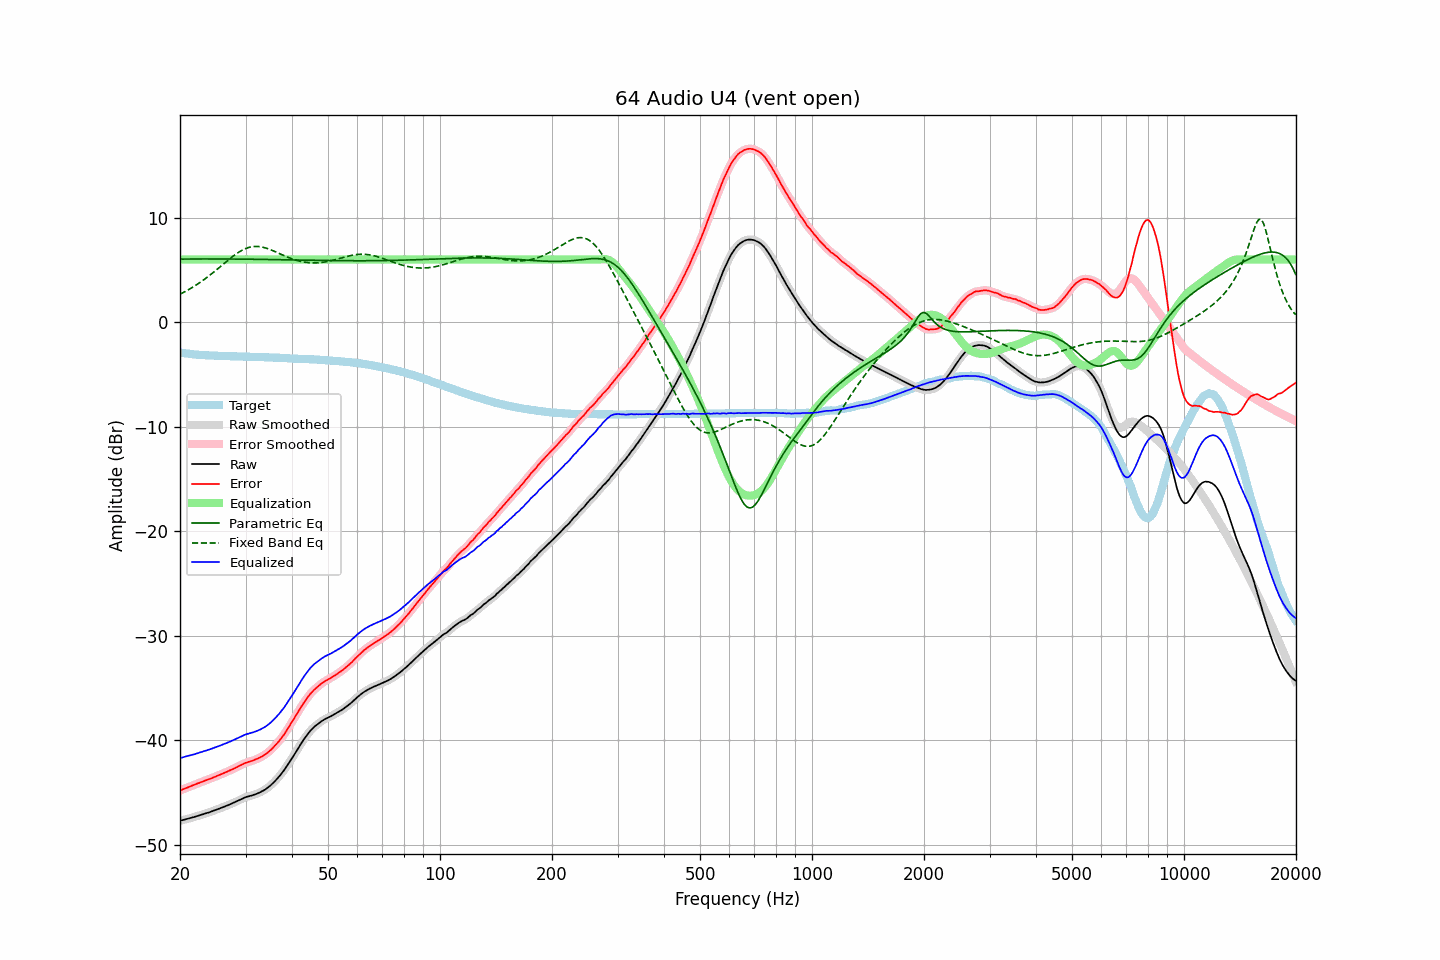

Values plotted in this chart, from the file beside it:
frequency, raw, error, smoothed, error_smoothed, equalization, parametric_eq, fixed_band_eq, equalized_raw, equalized_smoothed, target
20.00, -47.69, -44.80, -47.69, -44.79, 6.00, 6.04, 2.69, -41.69, -41.69, -2.89
20.20, -47.65, -44.73, -47.65, -44.73, 6.00, 6.04, 2.76, -41.65, -41.65, -2.92
20.40, -47.61, -44.67, -47.61, -44.67, 6.00, 6.04, 2.84, -41.61, -41.61, -2.94
20.61, -47.57, -44.61, -47.58, -44.61, 6.00, 6.05, 2.92, -41.57, -41.58, -2.96
20.81, -47.54, -44.56, -47.54, -44.55, 6.00, 6.05, 3.00, -41.54, -41.54, -2.98
21.02, -47.50, -44.50, -47.50, -44.49, 6.00, 6.05, 3.09, -41.50, -41.50, -3.00
21.23, -47.45, -44.43, -47.46, -44.43, 6.00, 6.05, 3.18, -41.45, -41.46, -3.03
21.44, -47.41, -44.37, -47.41, -44.37, 6.00, 6.05, 3.27, -41.41, -41.41, -3.05
21.66, -47.36, -44.30, -47.36, -44.30, 6.00, 6.05, 3.36, -41.36, -41.36, -3.07
21.87, -47.32, -44.24, -47.32, -44.24, 6.00, 6.05, 3.46, -41.32, -41.32, -3.08
22.09, -47.27, -44.17, -47.27, -44.18, 6.00, 6.05, 3.55, -41.27, -41.27, -3.10
22.31, -47.22, -44.11, -47.23, -44.12, 6.00, 6.05, 3.66, -41.22, -41.23, -3.11
22.54, -47.18, -44.07, -47.18, -44.06, 6.00, 6.05, 3.76, -41.18, -41.18, -3.12
22.76, -47.13, -44.00, -47.13, -44.00, 6.00, 6.06, 3.86, -41.13, -41.13, -3.13
22.99, -47.08, -43.94, -47.08, -43.94, 6.00, 6.06, 3.97, -41.08, -41.08, -3.14
23.22, -47.03, -43.88, -47.03, -43.88, 6.00, 6.06, 4.08, -41.03, -41.03, -3.15
23.45, -46.98, -43.82, -46.98, -43.82, 6.00, 6.06, 4.20, -40.98, -40.98, -3.16
23.69, -46.93, -43.76, -46.93, -43.77, 6.00, 6.06, 4.31, -40.93, -40.93, -3.17
23.92, -46.89, -43.72, -46.89, -43.71, 6.00, 6.06, 4.43, -40.89, -40.89, -3.17
24.16, -46.83, -43.65, -46.84, -43.66, 6.00, 6.06, 4.55, -40.83, -40.84, -3.18
24.40, -46.78, -43.60, -46.78, -43.59, 6.00, 6.06, 4.68, -40.78, -40.78, -3.18
24.65, -46.72, -43.53, -46.72, -43.53, 6.00, 6.06, 4.80, -40.72, -40.72, -3.19
24.89, -46.66, -43.47, -46.67, -43.47, 6.00, 6.06, 4.93, -40.66, -40.67, -3.19
25.14, -46.61, -43.41, -46.61, -43.40, 6.00, 6.06, 5.05, -40.61, -40.61, -3.20
25.39, -46.55, -43.34, -46.55, -43.34, 6.00, 6.05, 5.18, -40.55, -40.55, -3.22
25.65, -46.49, -43.28, -46.49, -43.27, 6.00, 6.05, 5.31, -40.49, -40.49, -3.22
25.91, -46.43, -43.21, -46.43, -43.21, 6.00, 6.05, 5.44, -40.43, -40.43, -3.23
26.16, -46.37, -43.14, -46.37, -43.14, 6.00, 6.05, 5.57, -40.37, -40.37, -3.23
26.43, -46.31, -43.08, -46.31, -43.08, 6.00, 6.05, 5.70, -40.31, -40.31, -3.23
26.69, -46.25, -43.01, -46.25, -43.02, 6.00, 6.05, 5.83, -40.25, -40.25, -3.24
26.96, -46.19, -42.95, -46.19, -42.95, 6.00, 6.05, 5.95, -40.19, -40.19, -3.24
27.23, -46.12, -42.87, -46.12, -42.87, 6.00, 6.05, 6.08, -40.12, -40.12, -3.25
27.50, -46.05, -42.80, -46.06, -42.80, 6.00, 6.05, 6.20, -40.05, -40.06, -3.25
27.77, -45.99, -42.74, -45.99, -42.73, 6.00, 6.05, 6.32, -39.99, -39.99, -3.25
28.05, -45.92, -42.66, -45.92, -42.66, 6.00, 6.05, 6.43, -39.92, -39.92, -3.27
28.33, -45.85, -42.58, -45.85, -42.59, 6.00, 6.04, 6.54, -39.85, -39.85, -3.27
28.62, -45.78, -42.51, -45.78, -42.51, 6.00, 6.04, 6.65, -39.78, -39.78, -3.27
28.90, -45.70, -42.42, -45.71, -42.43, 6.00, 6.04, 6.74, -39.70, -39.71, -3.28
29.19, -45.63, -42.35, -45.63, -42.35, 6.00, 6.04, 6.83, -39.63, -39.63, -3.28
29.48, -45.56, -42.28, -45.56, -42.27, 6.00, 6.04, 6.92, -39.56, -39.56, -3.28
29.78, -45.48, -42.20, -45.49, -42.20, 6.00, 6.04, 6.99, -39.48, -39.49, -3.28
30.08, -45.42, -42.14, -45.43, -42.14, 6.00, 6.03, 7.06, -39.42, -39.43, -3.29
30.38, -45.38, -42.09, -45.38, -42.08, 6.00, 6.03, 7.11, -39.38, -39.38, -3.30
30.68, -45.33, -42.03, -45.33, -42.04, 6.00, 6.03, 7.16, -39.33, -39.33, -3.30
30.99, -45.29, -41.99, -45.29, -41.99, 6.00, 6.03, 7.20, -39.29, -39.29, -3.30
31.30, -45.25, -41.95, -45.25, -41.94, 6.00, 6.03, 7.23, -39.25, -39.25, -3.30
31.61, -45.20, -41.89, -45.20, -41.89, 6.00, 6.02, 7.25, -39.20, -39.20, -3.31
31.93, -45.15, -41.84, -45.15, -41.83, 6.00, 6.02, 7.25, -39.15, -39.15, -3.32
32.24, -45.09, -41.77, -45.09, -41.77, 6.00, 6.02, 7.25, -39.09, -39.09, -3.32
32.57, -45.02, -41.69, -45.02, -41.70, 6.00, 6.02, 7.24, -39.02, -39.02, -3.33
32.89, -44.95, -41.62, -44.95, -41.62, 6.00, 6.02, 7.22, -38.95, -38.95, -3.33
33.22, -44.87, -41.54, -44.87, -41.53, 6.00, 6.01, 7.19, -38.87, -38.87, -3.34
33.55, -44.79, -41.44, -44.79, -41.45, 6.00, 6.01, 7.16, -38.79, -38.79, -3.35
33.89, -44.70, -41.35, -44.70, -41.35, 6.00, 6.01, 7.12, -38.70, -38.70, -3.35
34.23, -44.59, -41.24, -44.59, -41.24, 6.00, 6.01, 7.07, -38.59, -38.59, -3.35
34.57, -44.47, -41.11, -44.48, -41.12, 6.00, 6.00, 7.02, -38.47, -38.48, -3.37
34.92, -44.35, -40.98, -44.35, -40.98, 6.00, 6.00, 6.96, -38.35, -38.35, -3.37
35.27, -44.21, -40.84, -44.21, -40.84, 6.00, 6.00, 6.90, -38.21, -38.21, -3.37
35.62, -44.06, -40.68, -44.07, -40.68, 6.00, 6.00, 6.83, -38.06, -38.07, -3.39
35.97, -43.91, -40.52, -43.91, -40.52, 6.00, 5.99, 6.77, -37.91, -37.91, -3.39
... 635 more rows
